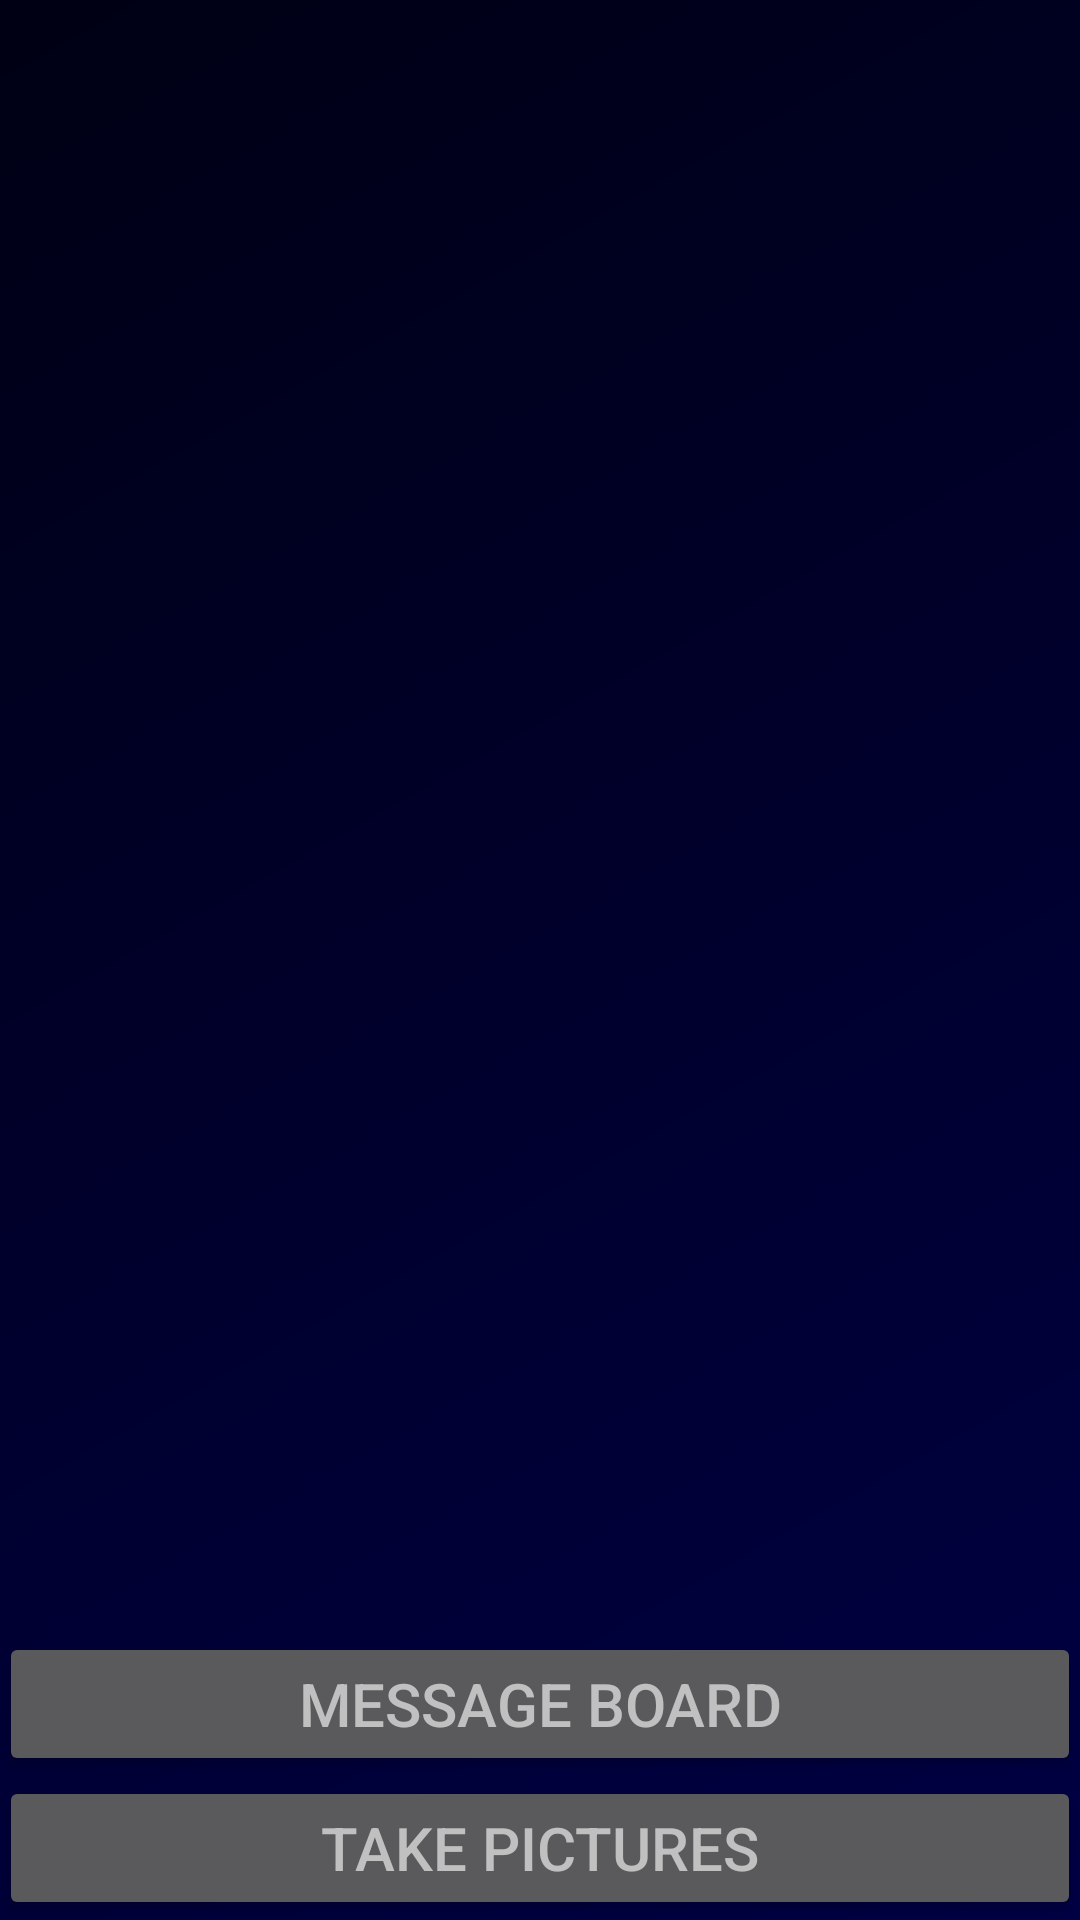

Here is an Android app screen rendered from its layout file. Give the layout XML and the strings, colors and styles it references.
<!-- AndroidManifest.xml: application theme AppTheme -->
<!-- res/layout/activity_menu.xml -->
<RelativeLayout xmlns:android="http://schemas.android.com/apk/res/android"
    xmlns:tools="http://schemas.android.com/tools" android:layout_width="match_parent"
    android:layout_height="match_parent" android:paddingLeft="@dimen/activity_horizontal_margin"
    android:paddingRight="@dimen/activity_horizontal_margin"
    android:paddingTop="@dimen/activity_vertical_margin"
    android:paddingBottom="@dimen/activity_vertical_margin"
    tools:context="opaleski.jessie.weddingapp.MenuActivity">

    <Button
        android:layout_width="wrap_content"
        android:layout_height="wrap_content"
        android:text="Take Pictures"
        android:id="@+id/camera"
        android:onClick="startCamera"
        android:layout_alignParentBottom="true"
        android:layout_alignParentRight="true"
        android:layout_alignParentEnd="true"
        android:layout_alignParentLeft="true"
        android:layout_alignParentStart="true" />

    <Button
        android:layout_width="wrap_content"
        android:layout_height="wrap_content"
        android:text="Message Board"
        android:onClick="openMessageBoard"
        android:id="@+id/message"
        android:layout_above="@+id/camera"
        android:layout_alignParentLeft="true"
        android:layout_alignParentStart="true"
        android:layout_alignRight="@+id/camera"
        android:layout_alignEnd="@+id/camera" />

</RelativeLayout>
<!-- resources referenced by this layout -->
<resources>
  <style name="AppTheme" parent="@style/Theme.AppCompat">
          <item name="android:windowBackground">@drawable/gradient_background</item>
          <item name="android:textColor">@color/custom_text_color</item>
          <item name="android:textSize">20sp</item>
          <item name="actionBarItemBackground">@drawable/selectable_background_apptheme</item>
          <item name="popupMenuStyle">@style/PopupMenu.Apptheme</item>
          <item name="dropDownListViewStyle">@style/DropDownListView.Apptheme</item>
          <item name="actionBarTabStyle">@style/ActionBarTabStyle.Apptheme</item>
          <item name="actionDropDownStyle">@style/DropDownNav.Apptheme</item>
          <item name="actionBarStyle">@style/ActionBar.Transparent.Apptheme</item>
          <item name="actionModeBackground">@drawable/cab_background_top_apptheme</item>
          <item name="actionModeSplitBackground">@drawable/cab_background_bottom_apptheme</item>
          <item name="actionModeCloseButtonStyle">@style/ActionButton.CloseMode.Apptheme</item>
      </style>
  <!-- drawable gradient_background (drawable) -->
  <?xml version="1.0" encoding="utf-8"?>
  <shape xmlns:android="http://schemas.android.com/apk/res/android"
      android:shape="rectangle">
      <gradient
          android:startColor="@color/custom_background_color_start"
          android:endColor="@color/custom_background_color_end"
          android:angle="315" />
  </shape>
  <color name="custom_text_color">#C0C0C0</color>
  <style name="PopupMenu.Apptheme" parent="@style/Widget.AppCompat.PopupMenu">
          <item name="android:popupBackground">@drawable/menu_dropdown_panel_apptheme</item>
      </style>
  <style name="DropDownListView.Apptheme" parent="@style/Widget.AppCompat.ListView.DropDown">
          <item name="android:listSelector">@drawable/selectable_background_apptheme</item>
      </style>
  <style name="ActionBarTabStyle.Apptheme" parent="@style/Widget.AppCompat.ActionBar.TabView">
          <item name="android:background">@drawable/tab_indicator_ab_apptheme</item>
      </style>
  <style name="DropDownNav.Apptheme" parent="@style/Widget.AppCompat.Spinner.DropDown.ActionBar">
          <item name="android:background">@drawable/spinner_background_ab_apptheme</item>
          <item name="android:popupBackground">@drawable/menu_dropdown_panel_apptheme</item>
          <item name="android:dropDownSelector">@drawable/selectable_background_apptheme</item>
      </style>
  <style name="ActionBar.Transparent.Apptheme" parent="@style/Widget.AppCompat.ActionBar">
          <item name="background">@drawable/ab_transparent_apptheme</item>
          <item name="progressBarStyle">@style/ProgressBar.Apptheme</item>
      </style>
  <style name="ActionButton.CloseMode.Apptheme" parent="@style/Widget.AppCompat.ActionButton.CloseMode">
          <item name="android:background">@drawable/btn_cab_done_apptheme</item>
      </style>
  <color name="custom_background_color_start">#000014</color>
  <color name="custom_background_color_end">#000044</color>
  <style name="ProgressBar.Apptheme" parent="@style/Widget.AppCompat.ProgressBar.Horizontal">
          <item name="android:progressDrawable">@drawable/progress_horizontal_apptheme</item>
      </style>
</resources>
